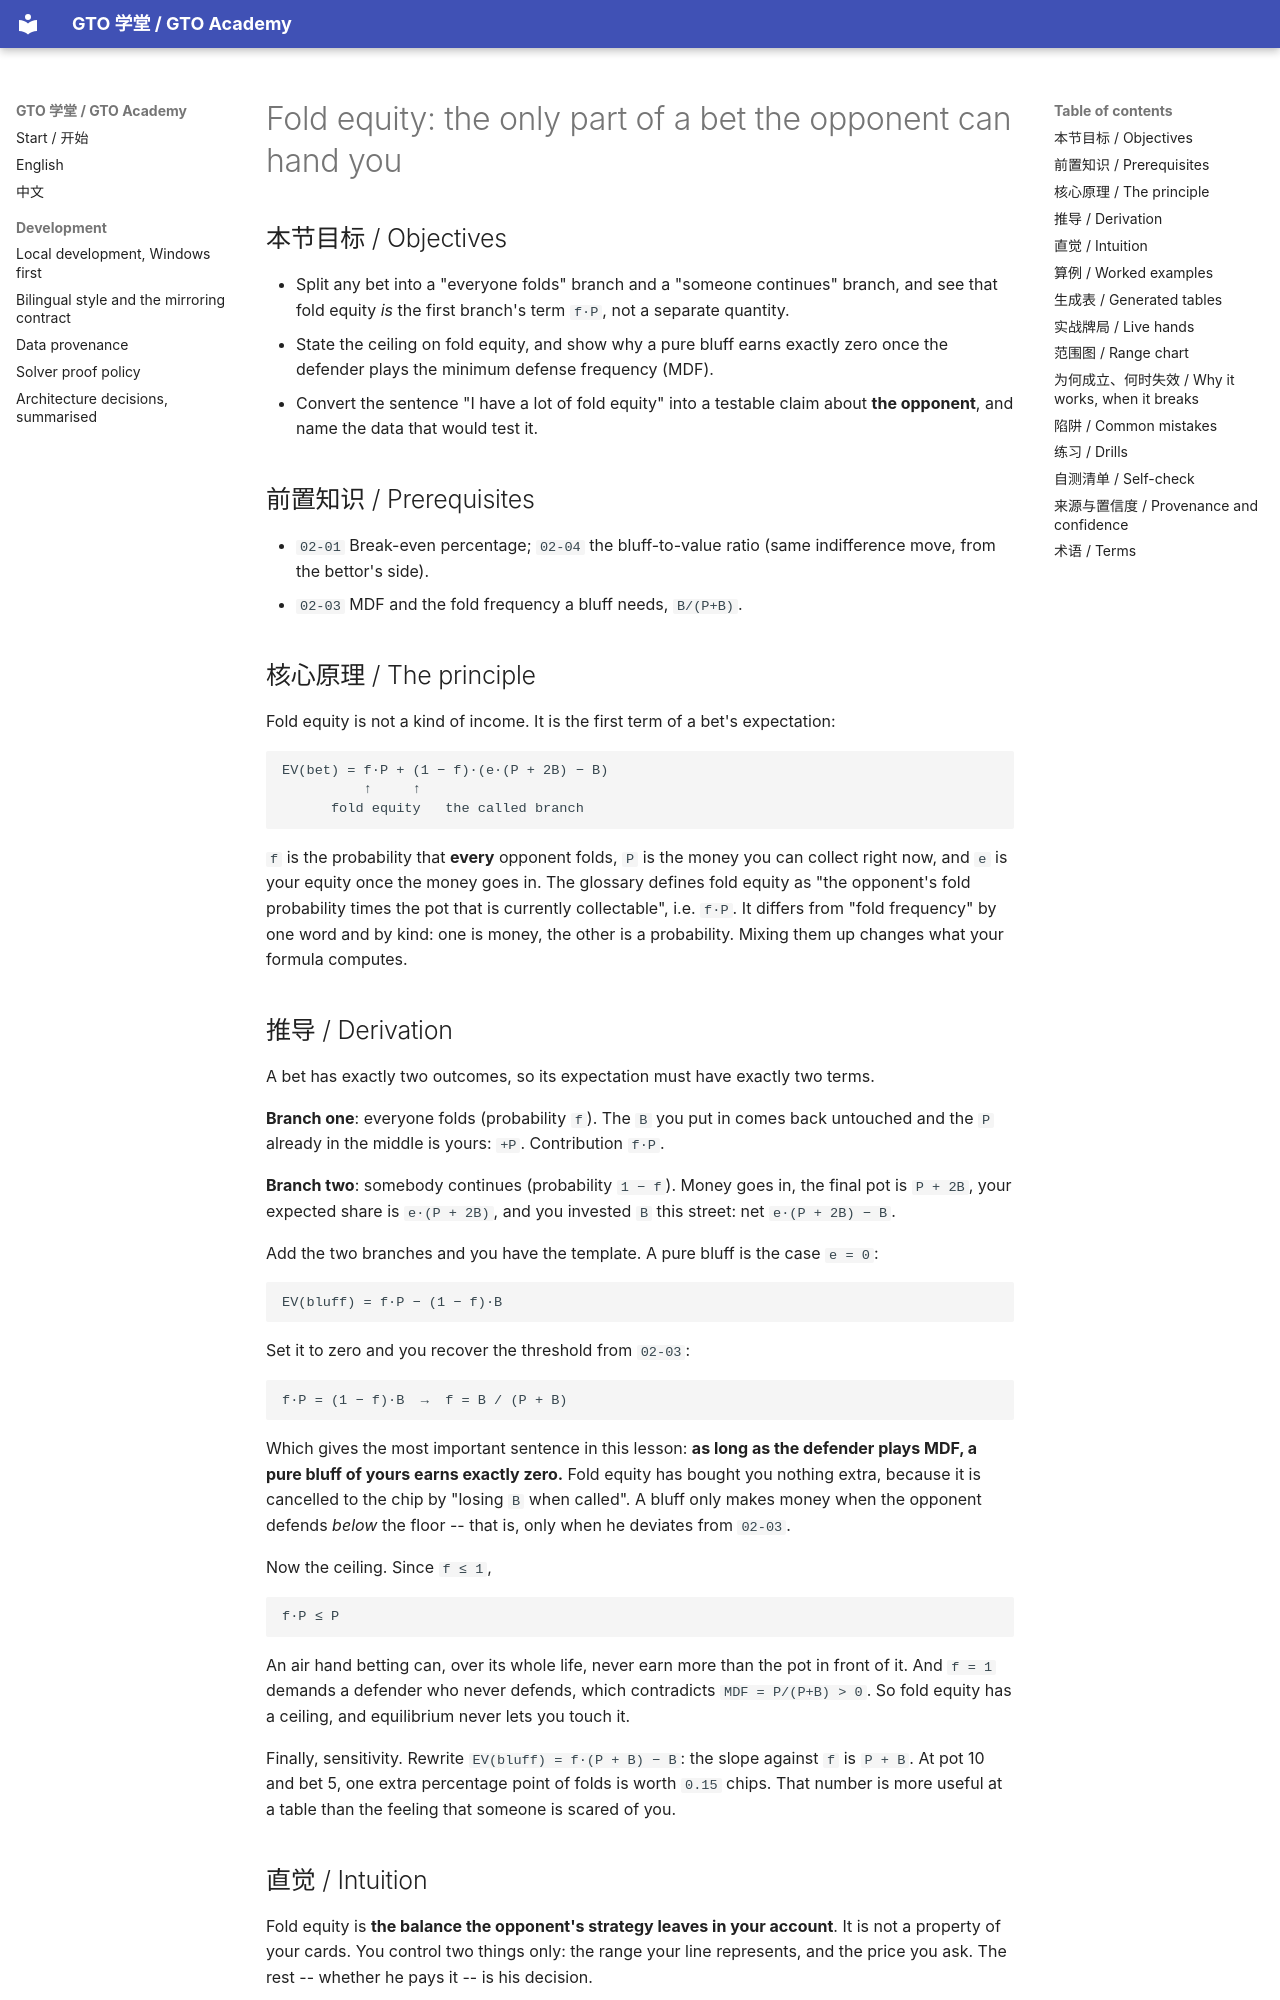

repository: RolandHuang17/texaspokerlearning · page: en/02-the-math-of-one-decision/fold-equity/index.html · generator: mkdocs

# Fold equity: the only part of a bet the opponent can hand you

<!-- hands: 2 -->
<!-- terms: fold-equity, fold-frequency, expected-value, ev-decomposition, bluff, minimum-defense-frequency, semi-bluff, pot, bet, range -->

## 本节目标 / Objectives

- Split any bet into a "everyone folds" branch and a "someone continues" branch, and see that fold equity *is* the first branch's term `f·P`, not a separate quantity.
- State the ceiling on fold equity, and show why a pure bluff earns exactly zero once the defender plays the minimum defense frequency (MDF).
- Convert the sentence "I have a lot of fold equity" into a testable claim about **the opponent**, and name the data that would test it.

## 前置知识 / Prerequisites

- `02-01` Break-even percentage; `02-04` the bluff-to-value ratio (same indifference move, from the bettor's side).
- `02-03` MDF and the fold frequency a bluff needs, `B/(P+B)`.

## 核心原理 / The principle

Fold equity is not a kind of income. It is the first term of a bet's expectation:

```
EV(bet) = f·P + (1 − f)·(e·(P + 2B) − B)
          ↑     ↑
      fold equity   the called branch
```

`f` is the probability that **every** opponent folds, `P` is the money you can collect right now, and `e` is your equity once the money goes in. The glossary defines fold equity as "the opponent's fold probability times the pot that is currently collectable", i.e. `f·P`. It differs from "fold frequency" by one word and by kind: one is money, the other is a probability. Mixing them up changes what your formula computes.

## 推导 / Derivation

A bet has exactly two outcomes, so its expectation must have exactly two terms.

**Branch one**: everyone folds (probability `f`). The `B` you put in comes back untouched and the `P` already in the middle is yours: `+P`. Contribution `f·P`.

**Branch two**: somebody continues (probability `1 − f`). Money goes in, the final pot is `P + 2B`, your expected share is `e·(P + 2B)`, and you invested `B` this street: net `e·(P + 2B) − B`.

Add the two branches and you have the template. A pure bluff is the case `e = 0`:

```
EV(bluff) = f·P − (1 − f)·B
```

Set it to zero and you recover the threshold from `02-03`:

```
f·P = (1 − f)·B  →  f = B / (P + B)
```

Which gives the most important sentence in this lesson: **as long as the defender plays MDF, a pure bluff of yours earns exactly zero.** Fold equity has bought you nothing extra, because it is cancelled to the chip by "losing `B` when called". A bluff only makes money when the opponent defends *below* the floor -- that is, only when he deviates from `02-03`.

Now the ceiling. Since `f ≤ 1`,

```
f·P ≤ P
```

An air hand betting can, over its whole life, never earn more than the pot in front of it. And `f = 1` demands a defender who never defends, which contradicts `MDF = P/(P+B) > 0`. So fold equity has a ceiling, and equilibrium never lets you touch it.

Finally, sensitivity. Rewrite `EV(bluff) = f·(P + B) − B`: the slope against `f` is `P + B`. At pot 10 and bet 5, one extra percentage point of folds is worth `0.15` chips. That number is more useful at a table than the feeling that someone is scared of you.
